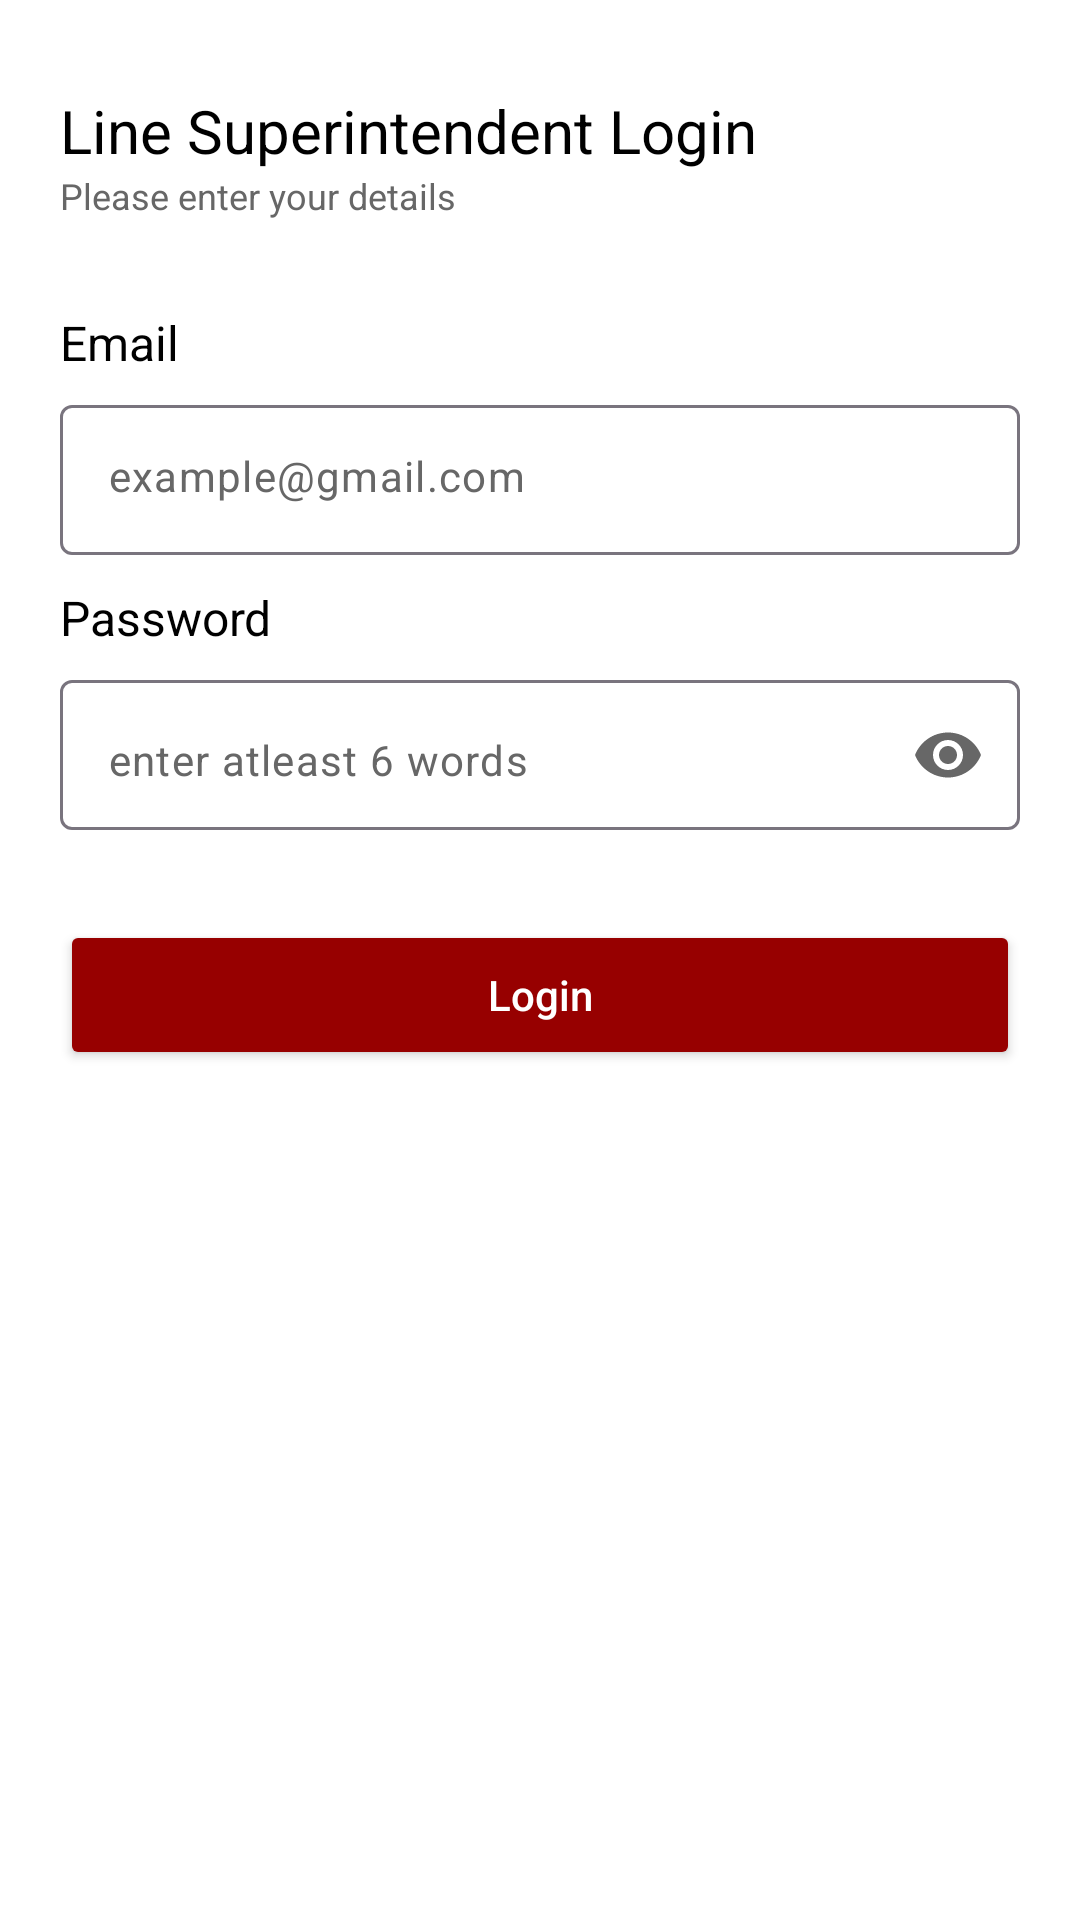

Android layout source for this screen:
<!-- AndroidManifest.xml: application theme Theme.Fesco -->
<!-- res/layout/fragment_ls_login.xml -->
<?xml version="1.0" encoding="utf-8"?>
<ScrollView xmlns:android="http://schemas.android.com/apk/res/android"
    xmlns:app="http://schemas.android.com/apk/res-auto"
    xmlns:tools="http://schemas.android.com/tools"
    android:layout_width="match_parent"
    android:layout_height="match_parent"
    android:background="@color/white"
    android:fillViewport="true">

    <RelativeLayout
        android:layout_width="match_parent"
        android:layout_height="match_parent"
        android:paddingBottom="20dp"
        tools:ignore="ScrollViewSize">


        <TextView
            android:id="@+id/txt_alertify_user"
            android:layout_width="wrap_content"
            android:layout_height="wrap_content"
            android:layout_marginStart="20dp"
            android:layout_marginTop="30dp"
            android:text="@string/ls_hint"
            android:textColor="@color/black"
            android:textSize="20sp" />

        <TextView
            android:id="@+id/txt_detail"
            android:layout_width="wrap_content"
            android:layout_height="wrap_content"
            android:layout_below="@+id/txt_alertify_user"
            android:layout_marginStart="20dp"
            android:text="@string/enter_details"
            android:textColor="@color/hint_color"
            android:textSize="12sp" />


        

        <TextView
            android:id="@+id/email_heading"
            android:layout_width="wrap_content"
            android:layout_height="wrap_content"
            android:layout_below="@+id/txt_detail"
            android:layout_marginStart="20dp"
            android:layout_marginTop="30dp"
            android:text="@string/email"
            android:textColor="@color/black"
            android:textSize="16sp" />

        <com.google.android.material.textfield.TextInputLayout
            android:id="@+id/email_layout"
            android:layout_width="match_parent"
            android:layout_height="50dp"
            android:layout_below="@+id/email_heading"
            android:layout_marginStart="20dp"
            android:layout_marginTop="10dp"
            android:layout_marginEnd="20dp"
            app:hintEnabled="false"
            app:hintTextColor="@color/hint_color"
            >

            <com.google.android.material.textfield.TextInputEditText
                android:id="@+id/email"
                android:layout_width="match_parent"
                android:layout_height="wrap_content"
                android:background="@drawable/edit_txt_bg"
                android:hint="@string/email_hint"
                android:inputType="textEmailAddress"
                android:textColor="@color/black"
                android:textColorHint="@color/hint_color"
                android:textSize="14sp" />

        </com.google.android.material.textfield.TextInputLayout>


        

        

        <TextView
            android:id="@+id/password_heading"
            android:layout_width="wrap_content"
            android:layout_height="wrap_content"
            android:layout_below="@+id/email_layout"
            android:layout_marginStart="20dp"
            android:layout_marginTop="10dp"
            android:text="@string/password"
            android:textColor="@color/black"
            android:textSize="16sp" />

        <com.google.android.material.textfield.TextInputLayout
            android:id="@+id/passwordLayout"
            android:layout_width="match_parent"
            android:layout_height="50dp"
            android:layout_below="@+id/password_heading"
            android:layout_marginStart="20dp"
            android:layout_marginTop="10dp"
            android:layout_marginEnd="20dp"
            app:hintEnabled="false"
            app:passwordToggleEnabled="true"
            app:passwordToggleTint="@color/hint_color">

            <com.google.android.material.textfield.TextInputEditText
                android:id="@+id/password"
                android:layout_width="match_parent"
                android:layout_height="50dp"
                android:background="@drawable/edit_txt_bg"
                android:hint="@string/password_hint"
                android:inputType="textPassword"
                android:textColor="@color/black"
                android:textColorHint="@color/hint_color"
                android:textSize="14sp" />
        </com.google.android.material.textfield.TextInputLayout>

        

        

        <Button
            android:id="@+id/loginBtn"
            android:layout_width="match_parent"
            android:layout_height="50sp"
            android:layout_below="@id/passwordLayout"
            android:layout_marginStart="20dp"
            android:layout_marginTop="30dp"
            android:layout_marginEnd="20dp"
            android:backgroundTint="@color/app_color"
            android:text="@string/login"
            android:textAllCaps="false"
            android:textColor="@color/white"
            app:cornerRadius="6dp" />

        

    </RelativeLayout>
</ScrollView>
<!-- resources referenced by this layout -->
<resources>
  <color name="app_color">#970000</color>
  <color name="black">#FF000000</color>
  <color name="hint_color">#676767</color>
  <color name="white">#FFFFFFFF</color>
  <string name="email">Email</string>
  <string name="email_hint">example@gmail.com</string>
  <string name="enter_details">Please enter your details</string>
  <string name="login">Login</string>
  <string name="ls_hint">Line Superintendent Login</string>
  <string name="password">Password</string>
  <string name="password_hint">enter atleast 6 words</string>
  <style name="Theme.Fesco" parent="Base.Theme.Fesco" />
  <style name="Base.Theme.Fesco" parent="Theme.Material3.Light.NoActionBar">
          
           <item name="colorPrimary">@color/app_color</item>
          <item name="android:windowDisablePreview">true</item>
      </style>
</resources>
